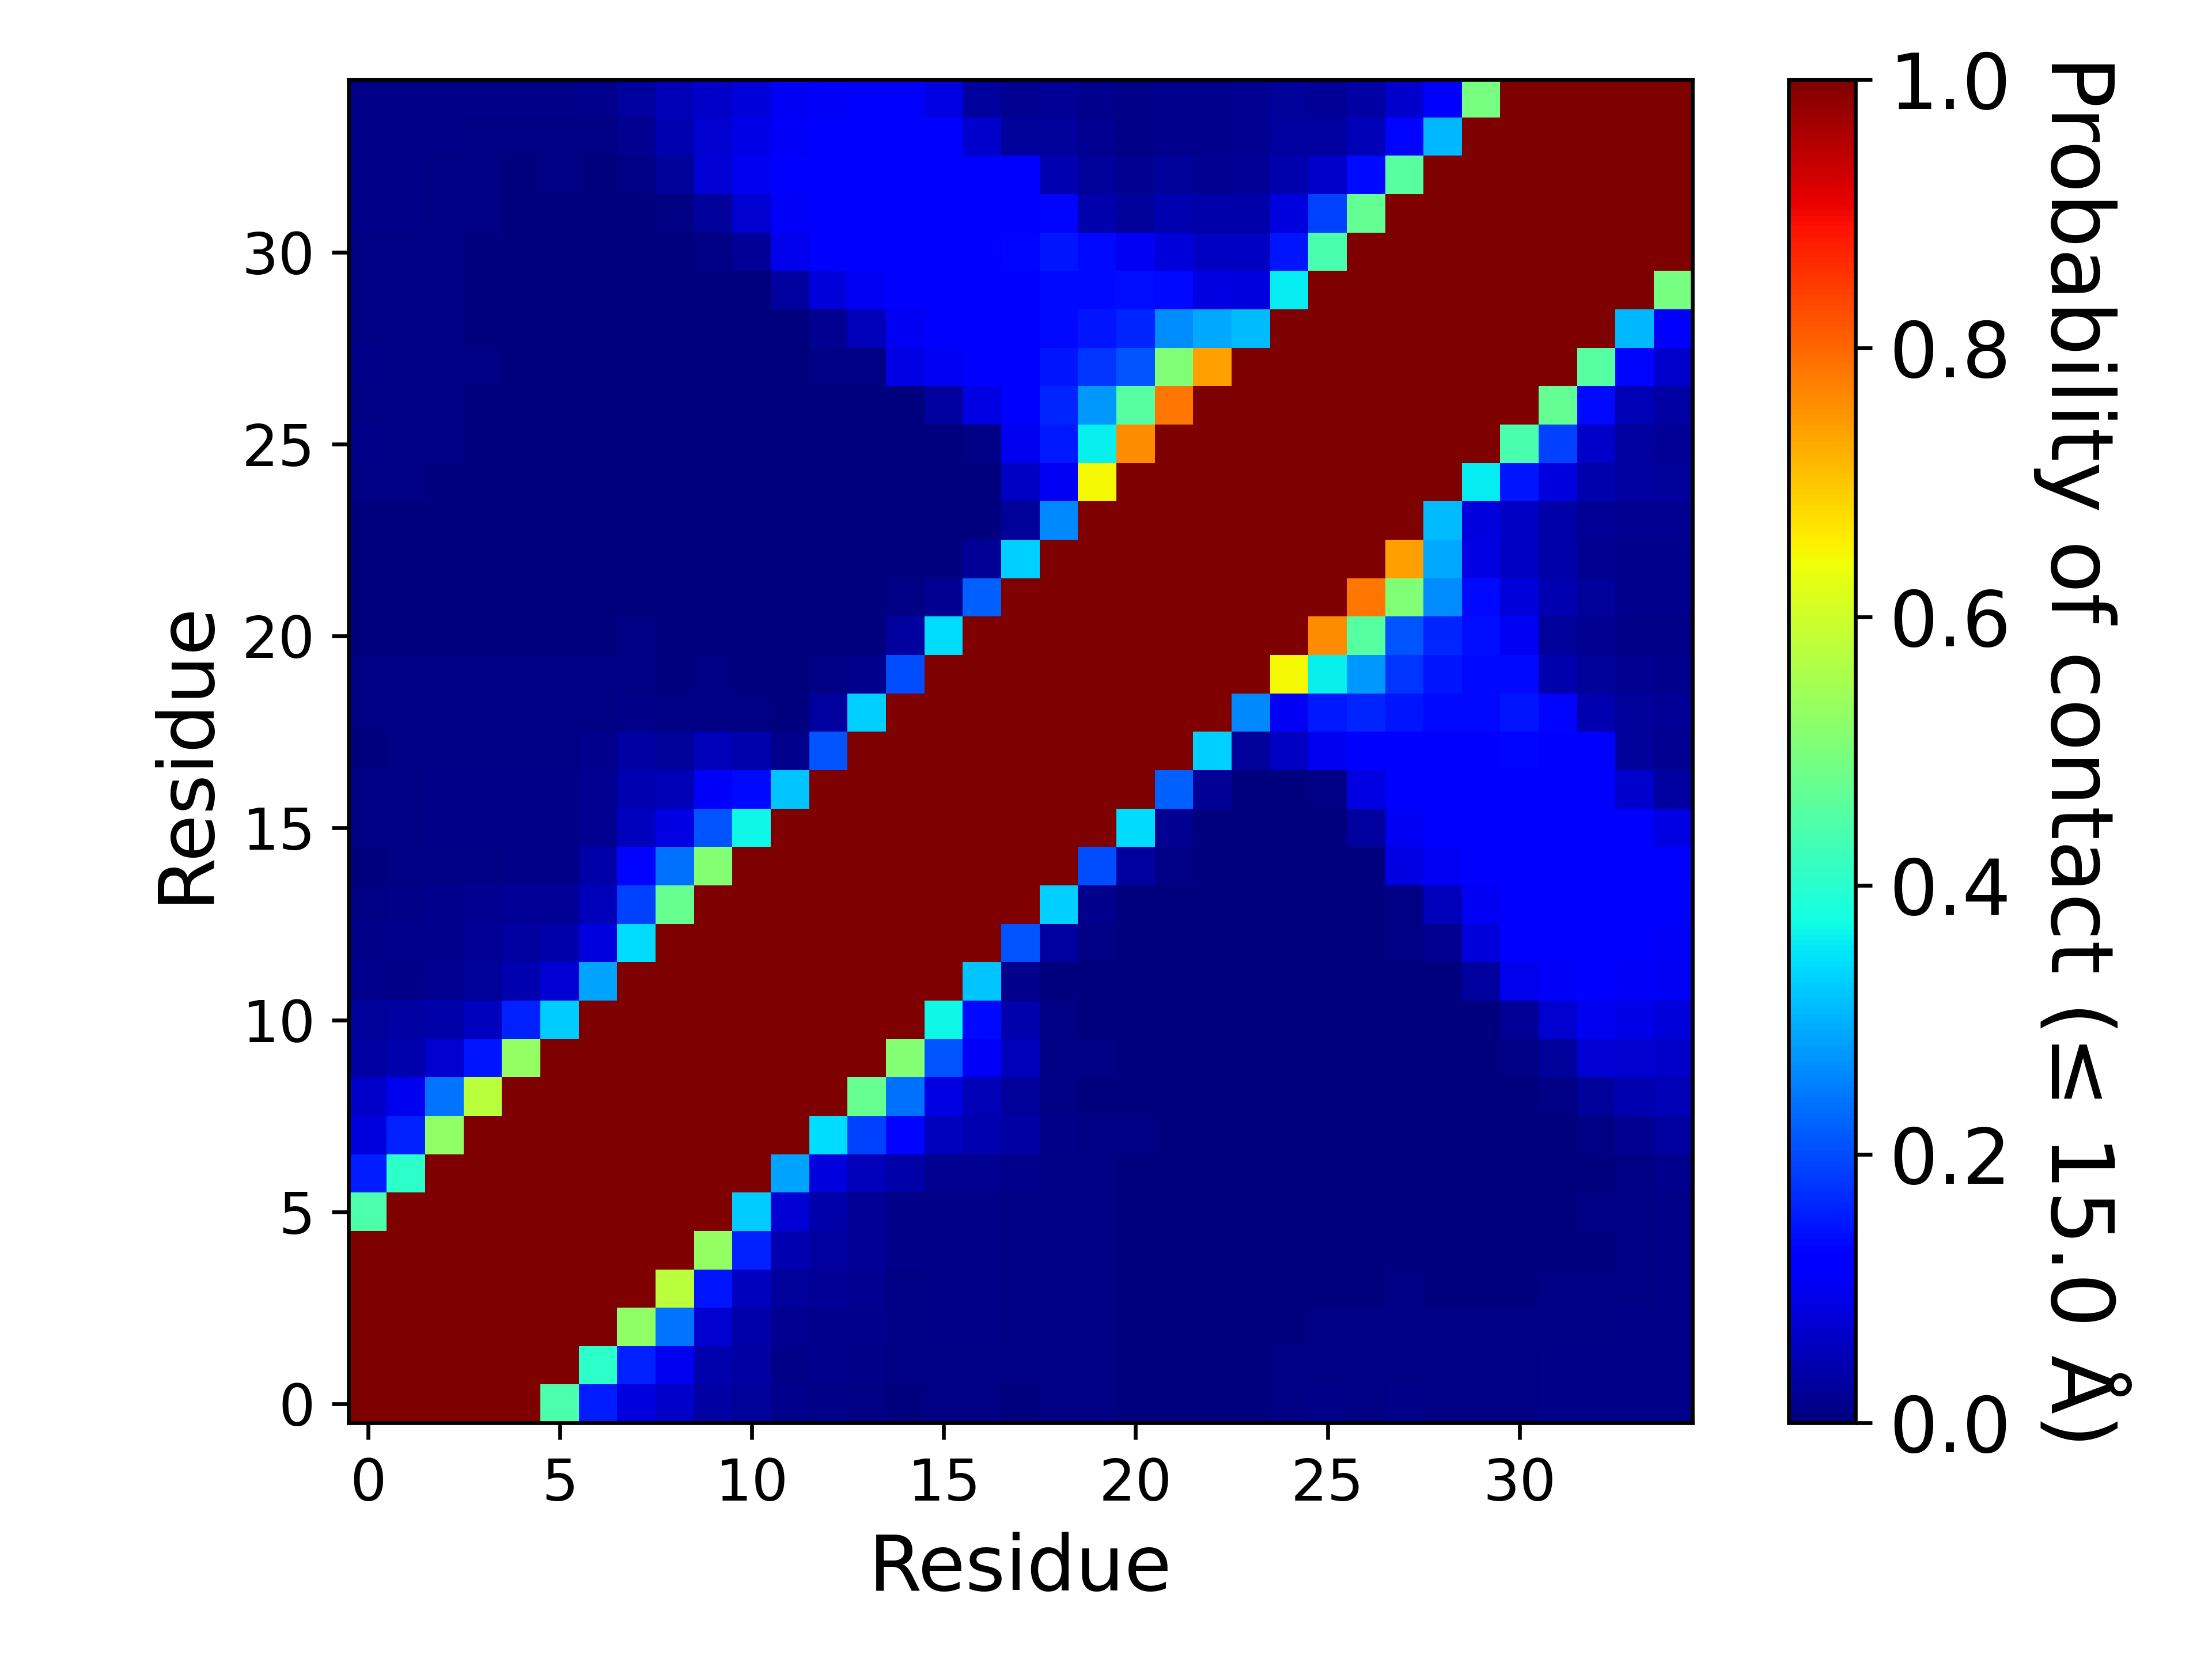

Values plotted in this chart, from the file beside it:
, 1, 2, 3, 4, 5, 6, 7, 8, 9, 10, 11, 12, 13, 14, 15, 16, 17, 18, 19, 20, 21, 22, 23
1, 1.0, 1.0, 1.0, 1.0, 1.0, 0.4431, 0.1537, 0.08283, 0.06301, 0.0325, 0.02481, 0.01269, 0.00848, 0.00666, 0.00353, 0.00473, 0.00515, 0.00361, 0.00484, 0.00436, 0.00244, 0.00354, 0.0038
2, 1.0, 1.0, 1.0, 1.0, 1.0, 1.0, 0.4062, 0.1593, 0.1013, 0.04045, 0.03199, 0.01134, 0.01221, 0.011, 0.00531, 0.0071, 0.00717, 0.00518, 0.00674, 0.00543, 0.0025, 0.00343, 0.00303
3, 1.0, 1.0, 1.0, 1.0, 1.0, 1.0, 1.0, 0.5252, 0.2403, 0.07201, 0.03595, 0.01585, 0.0156, 0.01357, 0.00696, 0.00977, 0.01049, 0.00569, 0.00711, 0.00632, 0.00284, 0.00377, 0.00347
4, 1.0, 1.0, 1.0, 1.0, 1.0, 1.0, 1.0, 1.0, 0.5756, 0.1484, 0.05671, 0.0259, 0.02102, 0.01667, 0.00623, 0.00858, 0.00863, 0.00478, 0.00567, 0.00509, 0.00227, 0.00185, 0.00133
5, 1.0, 1.0, 1.0, 1.0, 1.0, 1.0, 1.0, 1.0, 1.0, 0.5275, 0.157, 0.04435, 0.02867, 0.02278, 0.0093, 0.0095, 0.01018, 0.00491, 0.00424, 0.00413, 0.00175, 0.0012, 0.00121
6, 0.4431, 1.0, 1.0, 1.0, 1.0, 1.0, 1.0, 1.0, 1.0, 1.0, 0.3246, 0.07536, 0.03536, 0.02071, 0.00881, 0.00883, 0.0099, 0.00751, 0.00443, 0.00418, 0.00212, 0.00056, 0.00086
7, 0.1537, 0.4062, 1.0, 1.0, 1.0, 1.0, 1.0, 1.0, 1.0, 1.0, 1.0, 0.2852, 0.0827, 0.05349, 0.03549, 0.01843, 0.01852, 0.01452, 0.00568, 0.00464, 0.00207, 0.00037, 0.00118
8, 0.08283, 0.1593, 0.5252, 1.0, 1.0, 1.0, 1.0, 1.0, 1.0, 1.0, 1.0, 1.0, 0.3404, 0.1894, 0.1304, 0.05788, 0.04346, 0.03148, 0.01043, 0.00718, 0.00394, 0.00106, 0.00215
9, 0.06301, 0.1013, 0.2403, 0.5756, 1.0, 1.0, 1.0, 1.0, 1.0, 1.0, 1.0, 1.0, 1.0, 0.4741, 0.2351, 0.08888, 0.04764, 0.02698, 0.00583, 0.00325, 0.0012, 3.999960000399996e-05, 0.00048
10, 0.0325, 0.04045, 0.07201, 0.1484, 0.5275, 1.0, 1.0, 1.0, 1.0, 1.0, 1.0, 1.0, 1.0, 1.0, 0.508, 0.2088, 0.1067, 0.05129, 0.00709, 0.00394, 0.00084, 0.00012, 0.00057
11, 0.02481, 0.03199, 0.03595, 0.05671, 0.157, 0.3246, 1.0, 1.0, 1.0, 1.0, 1.0, 1.0, 1.0, 1.0, 1.0, 0.3673, 0.1342, 0.04203, 0.00471, 0.00097, 0.0002, 0.00011, 0.00012
12, 0.01269, 0.01134, 0.01585, 0.0259, 0.04435, 0.07536, 0.2852, 1.0, 1.0, 1.0, 1.0, 1.0, 1.0, 1.0, 1.0, 1.0, 0.3185, 0.01181, 0.00228, 0.00214, 0.00033, 0.00017, 0.00023
13, 0.00848, 0.01221, 0.0156, 0.02102, 0.02867, 0.03536, 0.0827, 0.3404, 1.0, 1.0, 1.0, 1.0, 1.0, 1.0, 1.0, 1.0, 1.0, 0.2091, 0.02838, 0.00461, 0.00155, 0.00067, 0.00045
14, 0.00666, 0.011, 0.01357, 0.01667, 0.02278, 0.02071, 0.05349, 0.1894, 0.4741, 1.0, 1.0, 1.0, 1.0, 1.0, 1.0, 1.0, 1.0, 1.0, 0.3318, 0.01541, 0.00219, 0.00104, 0.00037
15, 0.00353, 0.00531, 0.00696, 0.00623, 0.0093, 0.00881, 0.03549, 0.1304, 0.2351, 0.508, 1.0, 1.0, 1.0, 1.0, 1.0, 1.0, 1.0, 1.0, 1.0, 0.2018, 0.02784, 0.00609, 0.00132
16, 0.00473, 0.0071, 0.00977, 0.00858, 0.0095, 0.00883, 0.01843, 0.05788, 0.08888, 0.2088, 0.3673, 1.0, 1.0, 1.0, 1.0, 1.0, 1.0, 1.0, 1.0, 1.0, 0.343, 0.01696, 0.00232
17, 0.00515, 0.00717, 0.01049, 0.00863, 0.01018, 0.0099, 0.01852, 0.04346, 0.04764, 0.1067, 0.1342, 0.3185, 1.0, 1.0, 1.0, 1.0, 1.0, 1.0, 1.0, 1.0, 1.0, 0.2195, 0.02061
18, 0.00361, 0.00518, 0.00569, 0.00478, 0.00491, 0.00751, 0.01452, 0.03148, 0.02698, 0.05129, 0.04203, 0.01181, 0.2091, 1.0, 1.0, 1.0, 1.0, 1.0, 1.0, 1.0, 1.0, 1.0, 0.3311
19, 0.00484, 0.00674, 0.00711, 0.00567, 0.00424, 0.00443, 0.00568, 0.01043, 0.00583, 0.00709, 0.00471, 0.00228, 0.02838, 0.3318, 1.0, 1.0, 1.0, 1.0, 1.0, 1.0, 1.0, 1.0, 1.0
20, 0.00436, 0.00543, 0.00632, 0.00509, 0.00413, 0.00418, 0.00464, 0.00718, 0.00325, 0.00394, 0.00097, 0.00214, 0.00461, 0.01541, 0.2018, 1.0, 1.0, 1.0, 1.0, 1.0, 1.0, 1.0, 1.0
21, 0.00244, 0.0025, 0.00284, 0.00227, 0.00175, 0.00212, 0.00207, 0.00394, 0.0012, 0.00084, 0.0002, 0.00033, 0.00155, 0.00219, 0.02784, 0.343, 1.0, 1.0, 1.0, 1.0, 1.0, 1.0, 1.0
22, 0.00354, 0.00343, 0.00377, 0.00185, 0.0012, 0.00056, 0.00037, 0.00106, 3.999960000399996e-05, 0.00012, 0.00011, 0.00017, 0.00067, 0.00104, 0.00609, 0.01696, 0.2195, 1.0, 1.0, 1.0, 1.0, 1.0, 1.0
23, 0.0038, 0.00303, 0.00347, 0.00133, 0.00121, 0.00086, 0.00118, 0.00215, 0.00048, 0.00057, 0.00012, 0.00023, 0.00045, 0.00037, 0.00132, 0.00232, 0.02061, 0.3311, 1.0, 1.0, 1.0, 1.0, 1.0
24, 0.00325, 0.00303, 0.00187, 0.00085, 0.00063, 0.00068, 0.00076, 0.00133, 0.00021, 7.999920000799993e-05, 9.99990000099999e-06, 0.0, 8.99991000089999e-05, 2.999970000299997e-05, 0.00016, 0.00011, 0.0015, 0.02392, 0.2583, 1.0, 1.0, 1.0, 1.0
25, 0.00607, 0.00518, 0.00282, 0.00186, 0.00194, 0.00118, 0.00179, 0.00208, 0.00072, 0.00035, 0.0, 0.0, 2.999970000299997e-05, 0.0, 9.99990000099999e-06, 9.99990000099999e-05, 0.00098, 0.06026, 0.1016, 0.6459, 1.0, 1.0, 1.0
26, 0.00812, 0.00704, 0.00466, 0.00218, 0.00163, 0.00044, 0.00093, 0.00114, 5.999940000599994e-05, 0.0, 0.0, 0.0, 6.999930000699993e-05, 9.99990000099999e-06, 0.00014, 0.0012, 0.00751, 0.1007, 0.1506, 0.3613, 0.7607, 1.0, 1.0
27, 0.00727, 0.00719, 0.00498, 0.00265, 0.00054, 0.0007, 0.0011, 0.00114, 0.00017, 9.99990000099999e-05, 1.999980000199998e-05, 4.999950000499995e-05, 1.999980000199998e-05, 1.999980000199998e-05, 0.0006, 0.02988, 0.08828, 0.1103, 0.1605, 0.274, 0.4551, 0.7821, 1.0
28, 0.00814, 0.00678, 0.00477, 0.00416, 0.00128, 0.0011, 0.00101, 0.00072, 0.00015, 8.99991000089999e-05, 9.99990000099999e-06, 0.00032, 0.00503, 0.00616, 0.08712, 0.1048, 0.113, 0.1276, 0.1457, 0.1762, 0.2079, 0.505, 0.7392
29, 0.00765, 0.00583, 0.00418, 0.00238, 0.00034, 0.00012, 0.00021, 7.999920000799993e-05, 9.99990000099999e-05, 0.00017, 6.999930000699993e-05, 0.00283, 0.01768, 0.05443, 0.1018, 0.1096, 0.1115, 0.1198, 0.1346, 0.1462, 0.1609, 0.2626, 0.2918
30, 0.00683, 0.0057, 0.00402, 0.00212, 0.00046, 0.0003, 0.0004, 7.999920000799993e-05, 0.00016, 0.00035, 0.00111, 0.02936, 0.07837, 0.1043, 0.1134, 0.1202, 0.1188, 0.1255, 0.1332, 0.1337, 0.1368, 0.133, 0.08622
31, 0.00728, 0.00614, 0.00456, 0.0027, 0.00137, 0.0007, 0.00079, 0.00084, 0.00019, 0.00609, 0.02181, 0.09475, 0.1103, 0.114, 0.1194, 0.1278, 0.1284, 0.1318, 0.1449, 0.1339, 0.1025, 0.07904, 0.05954
32, 0.00868, 0.00794, 0.00698, 0.00442, 0.00234, 0.00258, 0.00207, 0.00174, 0.00477, 0.02473, 0.07165, 0.1056, 0.1144, 0.1156, 0.1192, 0.1271, 0.126, 0.1265, 0.1296, 0.03995, 0.02583, 0.0436, 0.0354
33, 0.00922, 0.00931, 0.00698, 0.00452, 0.00257, 0.00434, 0.00382, 0.00641, 0.02694, 0.07793, 0.0985, 0.1107, 0.1163, 0.1174, 0.1198, 0.1255, 0.1228, 0.1203, 0.04619, 0.02647, 0.01576, 0.02549, 0.01863
34, 0.01013, 0.01008, 0.00839, 0.00692, 0.00623, 0.0059, 0.00722, 0.0187, 0.04398, 0.07332, 0.09343, 0.1073, 0.1127, 0.1156, 0.1189, 0.1184, 0.06951, 0.02492, 0.02361, 0.01638, 0.01022, 0.01364, 0.01172
35, 0.0112, 0.01075, 0.00984, 0.01005, 0.00846, 0.00867, 0.01333, 0.02973, 0.047, 0.064, 0.08152, 0.1027, 0.109, 0.1125, 0.1179, 0.08651, 0.02951, 0.01884, 0.01984, 0.01548, 0.01127, 0.01369, 0.01422
